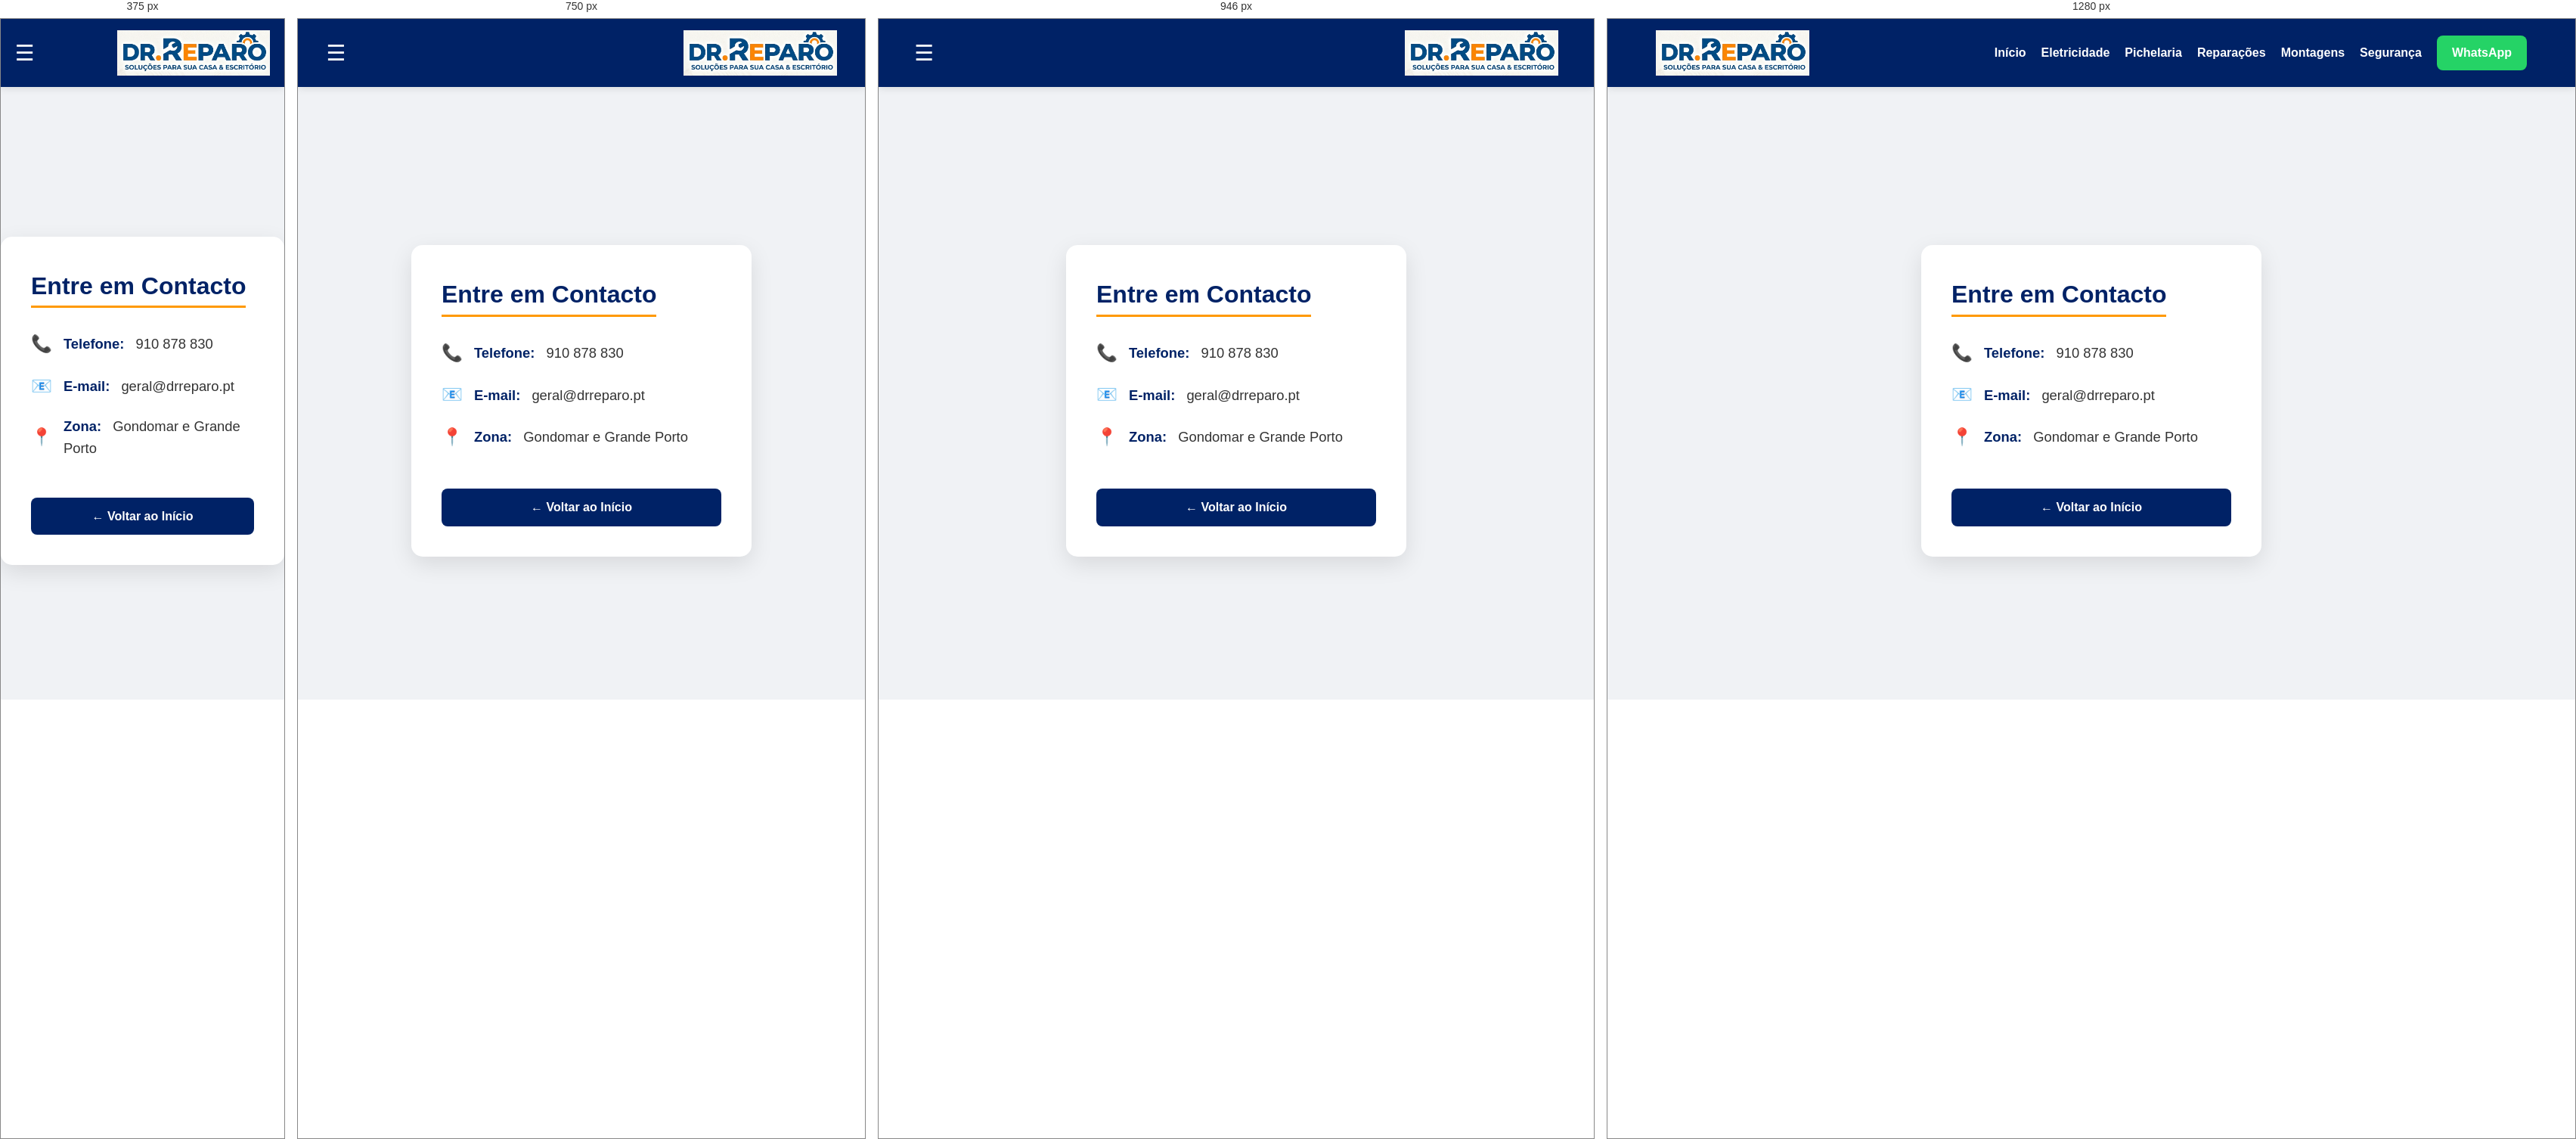
Rendered at 375 px, 750 px, 946 px and 1280 px, left to right.

<!-- file: contacto.html -->
<!DOCTYPE html>
<html lang="pt">
<head>
    <meta charset="UTF-8">
    <meta name="viewport" content="width=device-width, initial-scale=1.0">
    <title>Contacto - Dr. Reparo</title>

    <link rel="icon" type="image/png" href="favicon.png">
    <link rel="stylesheet" href="style.css">

    <style>
        /* Mantive apenas o estilo específico da página */
        body {
            font-family: 'Segoe UI', Tahoma, Geneva, Verdana, sans-serif;
            background-color: #f0f2f5;
            display: flex;
            justify-content: center;
            align-items: center;
            height: 100vh;
            padding-top: 160px; /* espaço para o menu premium */
        }

        .card-contacto {
            background: white;
            padding: 40px;
            border-radius: 15px;
            box-shadow: 0 10px 30px rgba(0,0,0,0.1);
            text-align: left;
            width: 100%;
            max-width: 450px;
        }

        h1 { 
            color: #002266; 
            margin-bottom: 30px; 
            font-size: 2rem;
            border-bottom: 3px solid #ff9900;
            display: inline-block;
        }

        .info-item { 
            margin-bottom: 20px; 
            font-size: 1.15rem; 
            color: #333;
            display: flex;
            align-items: center;
        }

        .info-item strong { color: #002266; margin-right: 10px; }
        
        .icon { font-style: normal; margin-right: 15px; font-size: 1.4rem; }

        .btn-voltar {
            display: inline-block;
            margin-top: 30px;
            text-decoration: none;
            color: #fff;
            background-color: #002266;
            padding: 12px 25px;
            border-radius: 8px;
            font-weight: bold;
            transition: 0.3s;
            width: 100%;
            text-align: center;
        }

        .btn-voltar:hover { background-color: #ff9900; }
    </style>
</head>
<body class="pagina-interna">

    <!-- MENU PREMIUM CENTRALIZADO -->
    <header class="menu-fixo">
        <div class="hamburguer" onclick="toggleMenu()">☰</div>

        <img src="logo.png" alt="DR. Reparo">

        <nav id="menu-links" class="menu-links">
            <a href="index.html">Início</a>
            <a href="servicos-eletrica.html">Eletricidade</a>
            <a href="servicos-pichelaria.html">Pichelaria</a>
            <a href="servicos-reparacoes.html">Reparações</a>
            <a href="servicos-moveis.html">Montagens</a>
            <a href="servicos-seguranca.html">Segurança</a>
            <a href="https://wa.me/351910878830" class="btn-wpp">WhatsApp</a>
        </nav>
    </header>

    <!-- CARTÃO DE CONTACTO -->
    <div class="card-contacto">
        <h1>Entre em Contacto</h1>
        
        <div class="info-item">
            <i class="icon">📞</i>
            <div><strong>Telefone:</strong> 910 878 830</div>
        </div>

        <div class="info-item">
            <i class="icon">📧</i>
            <div><strong>E-mail:</strong> geral@drreparo.pt</div>
        </div>

        <div class="info-item">
            <i class="icon">📍</i>
            <div><strong>Zona:</strong> Gondomar e Grande Porto</div>
        </div>
        
        <a href="index.html" class="btn-voltar">← Voltar ao Início</a>
    </div>

    <!-- SCRIPT DO MENU -->
    <script>
        function toggleMenu() {
            document.getElementById('menu-links').classList.toggle('show');
        }
    </script>

</body>
</html>


/* @media block from style.css */
@media (max-width: 992px) {
    .hamburguer {
        display: block;
    }

    .menu-links {
        display: none;
        flex-direction: column;
        position: absolute;
        top: 90px;
        left: 0;
        width: 100%;
        background: blue;
        padding: 20px 0;
        box-shadow: 0 10px 20px rgba(0,0,0,0.1);
        gap: 0;
    }

    .menu-links.show {
        display: flex;
    }

    .menu-links a {
        width: 100%;
        text-align: center;
        padding: 18px 0;
        border-bottom: 1px solid #f0f0f0;
    }

    .btn-wpp {
        width: 90% !important;
        margin: 10px auto;
    }
}

/* @media block from style.css */
@media (max-width: 900px) {
    .servicos-grid {
        grid-template-columns: repeat(2, 1fr);
    }
}

/* @media block from style.css */
@media (max-width: 600px) {
    .servicos-grid {
        grid-template-columns: 1fr;
    }
}